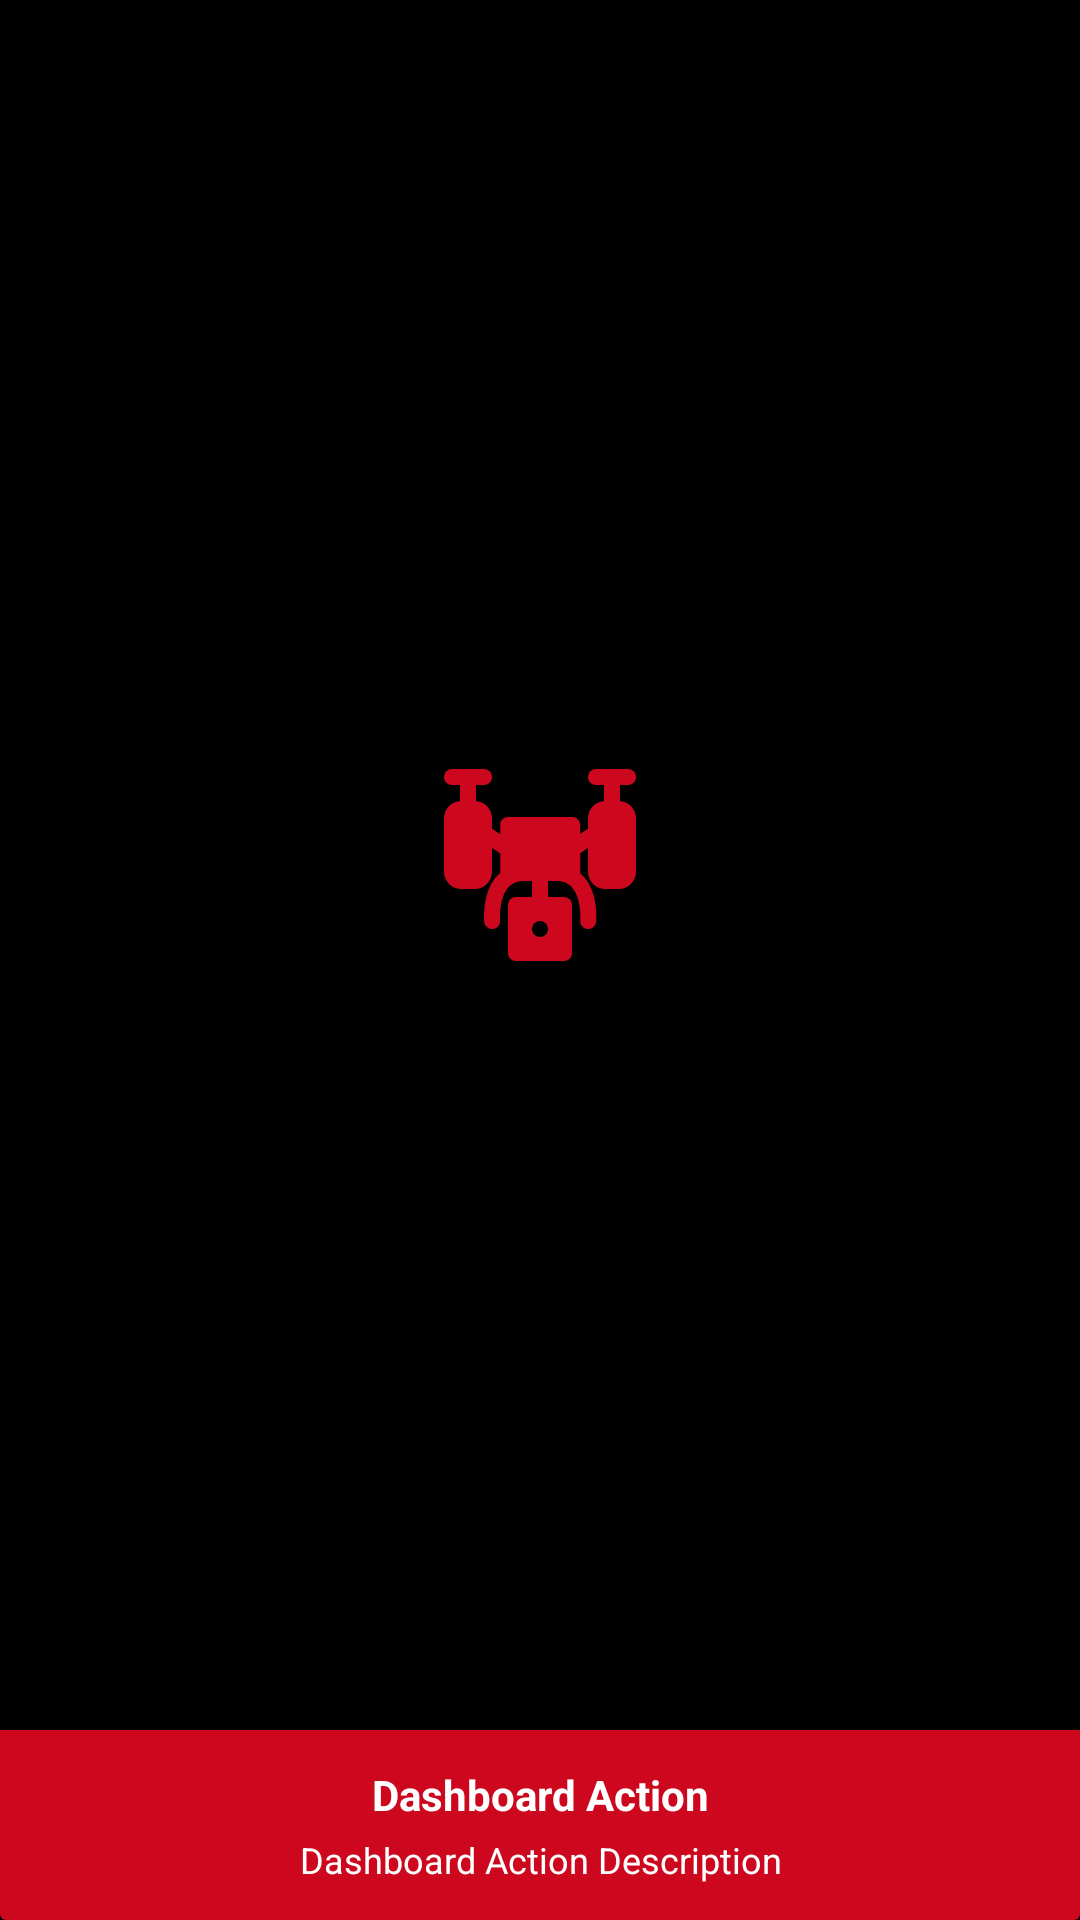

Write the Android layout XML for this screen, with the resource values it uses.
<!-- AndroidManifest.xml: application theme android:Theme.NoTitleBar.Fullscreen -->
<!-- res/layout/lssa_item_action_button.xml -->
<?xml version="1.0" encoding="utf-8"?>
<androidx.cardview.widget.CardView xmlns:android="http://schemas.android.com/apk/res/android"
    xmlns:app="http://schemas.android.com/apk/res-auto"
    android:layout_width="match_parent"
    android:layout_height="160dp"
    android:layout_margin="4dp"
    android:foreground="?android:attr/selectableItemBackground"
    android:clickable="true"
    android:minHeight="100dp"
    android:focusable="true">
    <androidx.constraintlayout.widget.ConstraintLayout android:layout_height="match_parent"
        android:layout_width="match_parent">

        <ImageView
            android:layout_width="match_parent"
            android:layout_height="128dp"
            android:padding="32dp"
            android:src="@drawable/ic_drone"
            app:layout_constraintBottom_toTopOf="@+id/linearLayout2"
            app:layout_constraintTop_toTopOf="parent" />

        <LinearLayout
            android:id="@+id/linearLayout2"
            android:layout_width="match_parent"
            android:layout_height="wrap_content"
            android:background="@color/lssa_red"
            android:gravity="bottom"
            android:orientation="vertical"
            android:padding="12dp"
            app:layout_constraintBottom_toBottomOf="parent">

            <TextView
                android:id="@+id/lssaTextViewActionTitle"
                android:layout_width="match_parent"
                android:layout_height="wrap_content"
                android:gravity="center"
                android:text="Dashboard Action"
                android:ellipsize="marquee"
                android:marqueeRepeatLimit="marquee_forever"
                android:singleLine="true"
                android:focusable="true"
                android:focusableInTouchMode="true"
                android:textColor="@android:color/white"
                android:textSize="14sp"
                android:textStyle="bold" />

            <TextView
                android:id="@+id/lssaTextViewActionDescription"
                android:layout_width="match_parent"
                android:layout_height="wrap_content"
                android:layout_marginTop="4dp"
                android:ellipsize="marquee"
                android:marqueeRepeatLimit="marquee_forever"
                android:singleLine="true"
                android:focusable="true"
                android:focusableInTouchMode="true"
                android:gravity="center"
                android:maxLines="3"
                android:scrollHorizontally="true"
                android:text="Dashboard Action Description"
                android:textColor="@android:color/white"
                android:textSize="12sp" />
        </LinearLayout>
        </androidx.constraintlayout.widget.ConstraintLayout>
</androidx.cardview.widget.CardView>
<!-- resources referenced by this layout -->
<resources>
  <color name="lssa_red">#CD071E</color>
  <!-- drawable ic_drone (drawable) -->
  <vector xmlns:android="http://schemas.android.com/apk/res/android"
      android:width="800dp"
      android:height="800dp"
      android:viewportWidth="512"
      android:viewportHeight="512">
    <path
        android:pathData="M469.33,85.68V42.67h21.33c11.8,0 21.33,-9.56 21.33,-21.33S502.46,0 490.67,0h-85.33C393.54,0 384,9.56 384,21.33s9.54,21.33 21.33,21.33h21.33v43.01C402.88,87.38 384,107.09 384,131.31v27.97l-20.91,14.04v-23.98c0,-11.78 -9.56,-21.33 -21.33,-21.33H171.09c-11.8,0 -21.33,9.56 -21.33,21.33v24.3L128,159.21v-27.9c0,-24.21 -18.88,-43.92 -42.67,-45.63V42.67h21.33c11.8,0 21.33,-9.56 21.33,-21.33S118.46,0 106.67,0H21.33C9.54,0 0,9.56 0,21.33s9.54,21.33 21.33,21.33h21.33v43.01C18.88,87.38 0,107.09 0,131.31v142.72C0,299.37 20.63,320 45.95,320h36.1C107.37,320 128,299.37 128,274.03v-63.66l21.76,14.42v52.54c0,0.28 0.13,0.49 0.15,0.77c-3.2,2.67 -6.51,5.12 -9.39,8.28c-39.7,43.39 -33.62,117.7 -33.37,120.83c0.98,11.09 10.3,19.46 21.25,19.46c0.62,0 1.26,-0.02 1.88,-0.09c11.76,-1.04 20.42,-11.39 19.39,-23.13c-0.04,-0.6 -4.42,-59.05 22.32,-88.26c10.18,-11.14 23.85,-16.53 41.77,-16.53h21.23l-0.21,42.67H192c-11.8,0 -21.33,9.56 -21.33,21.33v128c0,11.78 9.54,21.33 21.33,21.33h128c11.8,0 21.33,-9.56 21.33,-21.33v-128c0,-11.78 -9.54,-21.33 -21.33,-21.33h-42.56l0.21,-42.67h21.44c17.86,0 31.51,5.38 41.69,16.45c22.4,24.41 23.76,72 22.38,88.34c-1.02,11.73 7.66,22.08 19.39,23.13c0.62,0.06 1.26,0.09 1.9,0.09c10.92,0 20.25,-8.36 21.23,-19.46c0.26,-3.14 6.34,-77.44 -33.37,-120.83c-2.88,-3.16 -6.19,-5.61 -9.39,-8.28c0.02,-0.28 0.17,-0.49 0.17,-0.77v-52.61L384,210.69v63.34C384,299.37 404.63,320 429.95,320h36.1C491.37,320 512,299.37 512,274.03v-142.72C512,107.09 493.12,87.38 469.33,85.68zM256,448c-11.78,0 -21.33,-9.56 -21.33,-21.33s9.56,-21.33 21.33,-21.33s21.33,9.56 21.33,21.33S267.78,448 256,448z"
        android:fillColor="@color/lssa_red"/>
  </vector>
</resources>
